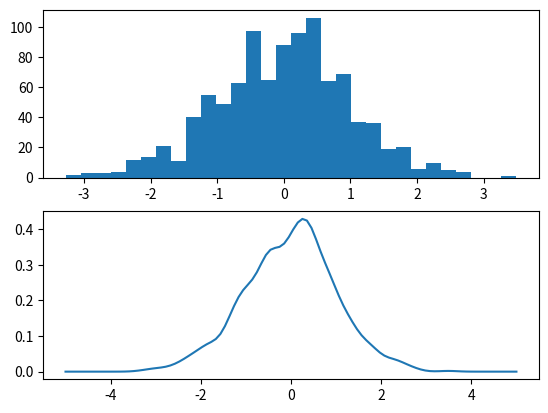
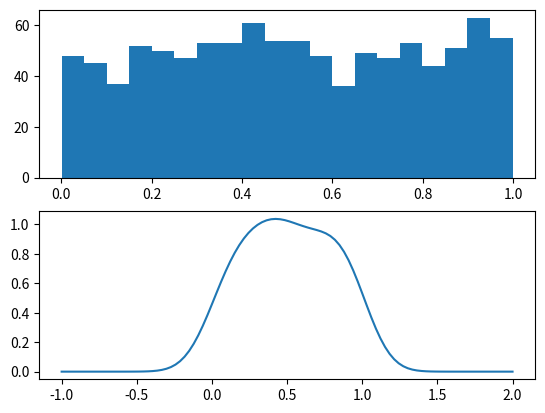

These charts were generated, in order, by the following Python code:
import numpy as np
import matplotlib.pyplot as plt

def ksdensity(data, width):
    # returns kernel smoothing function from data points in data
    def ksd(x_axis):
        def n_pdf(x, mu=0., sigma=1.): # normal pdf
            u = (x - mu) / abs(sigma)
            y = (1 / (np.sqrt(2 * np.pi) * abs(sigma)))
            y *= np.exp(-u * u / 2)
            return y
        prob = [n_pdf(x_i, data, width) for x_i in x_axis]
        pdf = [np.average(pr) for pr in prob] # each row is one x value
        return np.array(pdf)
    return ksd

if __name__ == "__main__":
    # Plot normal distribution
    fig, ax = plt.subplots(2)
    x = np.random.randn(1000)
    ax[0].hist(x, bins=30) # number of bins
    ks_density = ksdensity(x, width=0.2)
    # np.linspace(start, stop, number of steps)
    x_values = np.linspace(-5, 5, 100)
    ax[1].plot(x_values, ks_density(x_values))

    # Plot uniform distribution
    fig2, ax2 = plt.subplots(2)
    x = np.random.rand(1000)
    ax2[0].hist(x, bins=20)
    ks_density = ksdensity(x, width=0.15)
    x_values = np.linspace(-1., 2., 100)
    ax2[1].plot(x_values, ks_density(x_values))
    plt.show()
